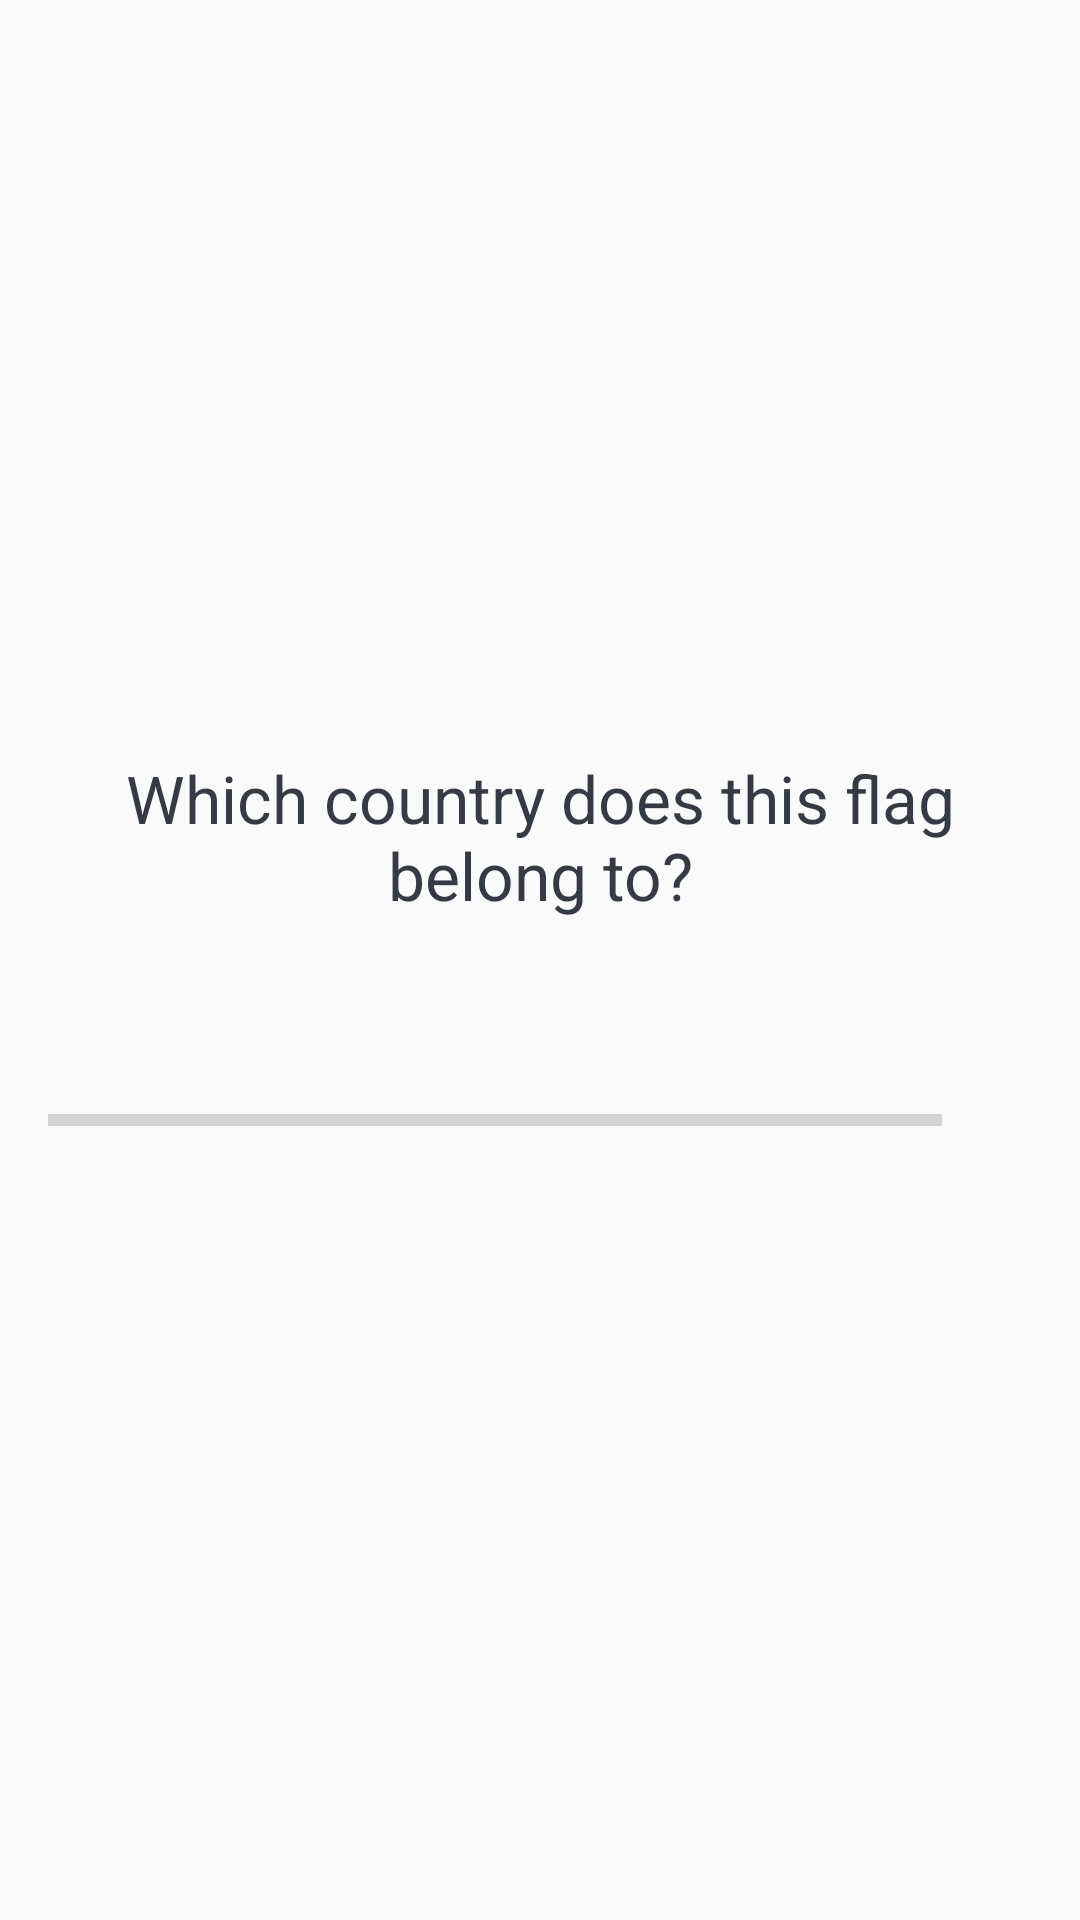

The Android layout XML behind this screen, and the referenced resources:
<!-- AndroidManifest.xml: activity theme NoActionBarTheme -->
<!-- res/layout/activity_quiz_questions.xml -->
<?xml version="1.0" encoding="utf-8"?>
<ScrollView xmlns:android="http://schemas.android.com/apk/res/android"
    xmlns:app="http://schemas.android.com/apk/res-auto"
    xmlns:tools="http://schemas.android.com/tools"
    android:layout_width="match_parent"
    android:layout_height="match_parent"
    android:fillViewport="true"
    tools:context=".QuizQuestionsActivity">

    <LinearLayout
        android:layout_width="match_parent"
        android:layout_height="wrap_content"
        android:gravity="center"
        android:orientation="vertical"
        android:padding="16dp">

        <TextView
            android:id="@+id/tvQuestionId"
            android:layout_width="match_parent"
            android:layout_height="wrap_content"
            android:layout_margin="10dp"
            android:gravity="center"
            android:text="Which country does this flag belong to?"
            android:textColor="#363A43"
            android:textSize="22sp" />

        <ImageView
            android:id="@+id/ivImage"
            android:layout_width="wrap_content"
            android:layout_height="wrap_content"
            android:layout_marginTop="16dp"
            android:contentDescription="image"
            android:src="@drawable/ic_flag_of_argentina" />

        <LinearLayout
            android:id="@+id/progressDetails"
            android:layout_width="match_parent"
            android:layout_height="wrap_content"
            android:layout_marginTop="16dp"
            android:gravity="center_vertical"
            android:orientation="horizontal">

            <ProgressBar
                android:id="@+id/progressBar"
                style="?android:attr/progressBarStyleHorizontal"
                android:layout_width="0dp"
                android:layout_height="wrap_content"
                android:layout_weight="1"
                android:indeterminate="false"
                android:max="10"
                android:minHeight="50dp"
                android:progress="0" />

            <TextView
                android:id="@+id/tv_progress"
                android:layout_width="wrap_content"
                android:layout_height="wrap_content"
                android:gravity="center"
                android:padding="15dp"
                android:textColorHint="#7A8089"
                android:textSize="14sp"
                tools:text="0/10" />

        </LinearLayout>

    </LinearLayout>

</ScrollView>
<!-- resources referenced by this layout -->
<resources>
  <style name="NoActionBarTheme" parent="Theme.AppCompat.Light.NoActionBar">
          <item name="colorPrimary">@color/colorPrimary</item>
          <item name="colorPrimaryDark">@color/colorPrimaryDark</item>
          <item name="colorAccent">@color/colorAccent</item>
      </style>
  <color name="colorPrimary">#9013FE</color>
  <color name="colorPrimaryDark">#6A1B9A</color>
  <color name="colorAccent">#9013FE</color>
</resources>
